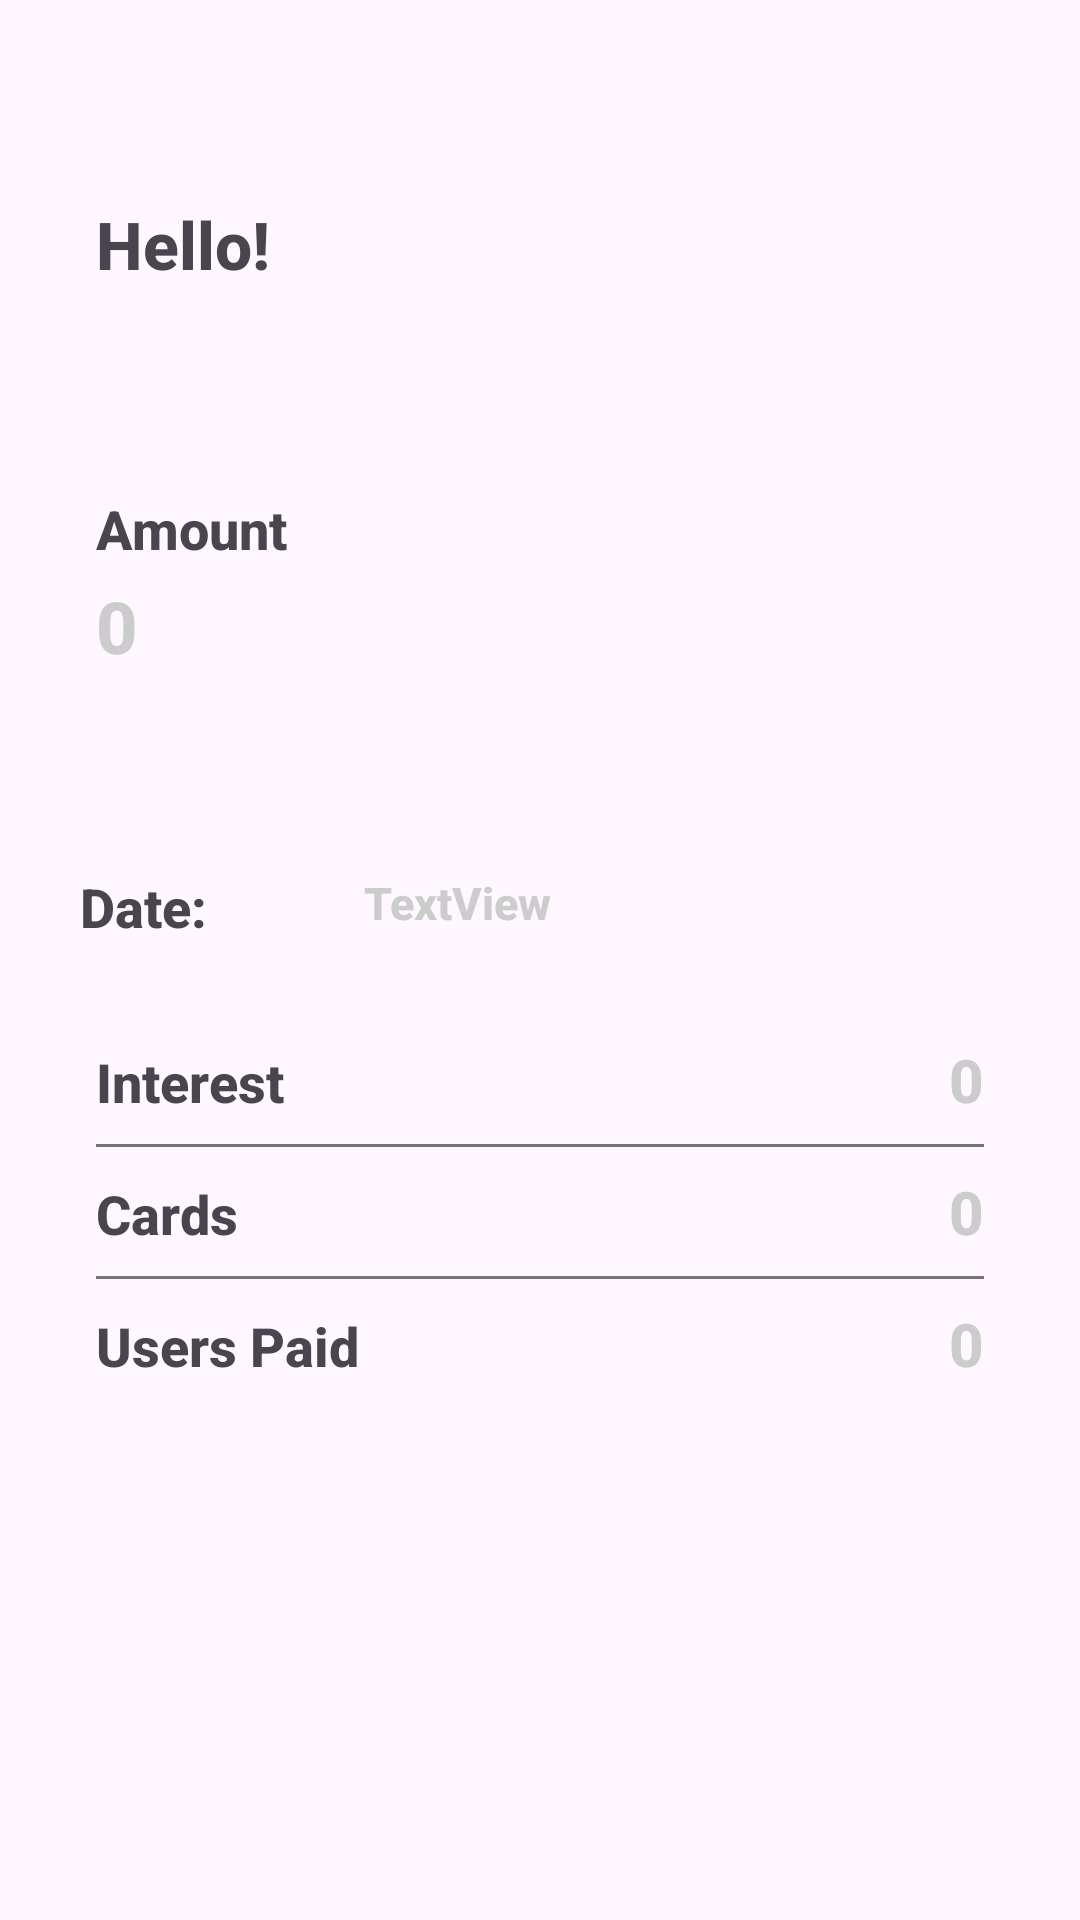

Android layout source for this screen:
<!-- AndroidManifest.xml: application theme Theme.Application28 -->
<!-- res/layout/fragment_home.xml -->
<?xml version="1.0" encoding="utf-8"?>
<androidx.constraintlayout.widget.ConstraintLayout xmlns:android="http://schemas.android.com/apk/res/android"
    xmlns:app="http://schemas.android.com/apk/res-auto"
    xmlns:tools="http://schemas.android.com/tools"
    android:layout_width="match_parent"
    android:layout_height="match_parent"
    android:padding="16dp"
    tools:context=".MainActivity">


  <androidx.constraintlayout.widget.ConstraintLayout
      android:id="@+id/constraintLayout"
      android:layout_width="match_parent"
      android:layout_height="wrap_content"
      android:layout_marginTop="32dp"
      android:padding="16dp"

      app:layout_constraintEnd_toEndOf="parent"
      app:layout_constraintHorizontal_bias="0.0"
      app:layout_constraintStart_toStartOf="parent"
      app:layout_constraintTop_toTopOf="parent">

    <TextView
        android:id="@+id/date"
        android:layout_width="0dp"
        android:layout_height="wrap_content"
        android:text="Hello!"
        android:fontFamily="sans-serif-medium"
        android:textSize="22sp"
        android:textStyle="bold"
        app:layout_constraintBottom_toBottomOf="@id/accountButton"
        app:layout_constraintEnd_toStartOf="@id/accountButton"
        app:layout_constraintHorizontal_bias="0.0"
        app:layout_constraintStart_toStartOf="parent"
        app:layout_constraintTop_toTopOf="parent"
        app:layout_constraintVertical_bias="1.0" />

    <ImageButton
        android:id="@+id/accountButton"
        android:layout_width="35dp"
        android:layout_height="32dp"
        android:background="@null"
        android:scaleType="centerInside"
        android:src="@drawable/profile_user"
        app:layout_constraintBottom_toBottomOf="parent"
        app:layout_constraintEnd_toEndOf="parent"
        app:layout_constraintTop_toTopOf="parent" />

  </androidx.constraintlayout.widget.ConstraintLayout>

  <LinearLayout
      android:id="@+id/linearLayout2"
      android:layout_width="379dp"
      android:layout_height="90dp"
      android:layout_marginTop="36dp"
      android:orientation="vertical"
      android:padding="16dp"
      app:layout_constraintEnd_toEndOf="parent"
      app:layout_constraintHorizontal_bias="0.0"
      app:layout_constraintStart_toStartOf="parent"
      app:layout_constraintTop_toBottomOf="@+id/constraintLayout">

    <TextView
        android:id="@+id/textViewAmount"
        android:layout_width="wrap_content"
        android:layout_height="wrap_content"
        android:text="Amount"
        android:textSize="18sp"
        android:textStyle="bold"
        android:fontFamily="sans-serif-medium"/>

    <TextView
        android:id="@+id/textView2"
        android:layout_width="wrap_content"
        android:layout_height="wrap_content"
        android:layout_marginTop="4dp"
        android:fontFamily="sans-serif-medium"
        android:text="0"
        android:textColor="@color/grey"
        android:textSize="24sp"
        android:textStyle="bold" />
  </LinearLayout>

  <TextView
      android:id="@+id/textViewDate"
      android:layout_width="wrap_content"
      android:layout_height="wrap_content"
      android:layout_marginTop="40dp"
      android:fontFamily="sans-serif-medium"
      android:paddingTop="12dp"
      android:paddingBottom="12dp"
      android:text="Date: "
      android:textSize="18sp"
      android:textStyle="bold"
      app:layout_constraintEnd_toStartOf="@+id/DateView"
      app:layout_constraintHorizontal_bias="0.181"
      app:layout_constraintStart_toStartOf="parent"
      app:layout_constraintTop_toBottomOf="@+id/linearLayout2" />

  <LinearLayout
      android:id="@+id/linearLayout"
      android:layout_width="match_parent"
      android:layout_height="wrap_content"
      android:layout_marginTop="4dp"
      android:orientation="vertical"
      android:padding="16dp"
      app:layout_constraintEnd_toEndOf="parent"
      app:layout_constraintHorizontal_bias="0.0"
      app:layout_constraintStart_toStartOf="parent"
      app:layout_constraintTop_toBottomOf="@+id/textViewDate">

    <LinearLayout
        android:layout_width="match_parent"
        android:layout_height="wrap_content"
        android:orientation="horizontal"
        android:weightSum="2">

      <TextView
          android:layout_width="0dp"
          android:layout_height="wrap_content"
          android:layout_weight="1"
          android:text="Interest"
          android:textSize="18sp"
          android:fontFamily="sans-serif-medium"
          android:textStyle="bold" />

      <TextView
          android:id="@+id/textViewInterest"
          android:layout_width="0dp"
          android:layout_height="wrap_content"
          android:layout_weight="1"
          android:textColor="@color/grey"
          android:text="0"
          android:textAlignment="textEnd"
          android:textSize="20sp"
          android:textStyle="bold"
          android:fontFamily="sans-serif-medium"/>
    </LinearLayout>

    <View
        android:layout_width="match_parent"
        android:layout_height="1dp"
        android:layout_marginVertical="8dp"
        android:background="@color/gray" />

    <LinearLayout
        android:layout_width="match_parent"
        android:layout_height="wrap_content"
        android:orientation="horizontal"
        android:weightSum="2">

      <TextView
          android:layout_width="0dp"
          android:layout_height="wrap_content"
          android:layout_weight="1"
          android:text="Cards"
          android:textSize="18sp"
          android:textStyle="bold"
          android:fontFamily="sans-serif-medium"/>

      <TextView
          android:id="@+id/textViewCards"
          android:layout_width="0dp"
          android:layout_height="wrap_content"
          android:layout_weight="1"
          android:text="0"
          android:textColor="@color/grey"
          android:textAlignment="textEnd"
          android:textSize="20sp"
          android:textStyle="bold"
          android:fontFamily="sans-serif-medium"/>
    </LinearLayout>

    <View
        android:layout_width="match_parent"
        android:layout_height="1dp"
        android:layout_marginVertical="8dp"
        android:background="@color/gray"
        />

    <LinearLayout
        android:layout_width="match_parent"
        android:layout_height="wrap_content"
        android:orientation="horizontal"
        android:weightSum="2">

      <TextView
          android:layout_width="0dp"
          android:layout_height="wrap_content"
          android:layout_weight="1"
          android:text="Users Paid"
          android:textSize="18sp"
          android:textStyle="bold"
          android:fontFamily="sans-serif-medium"/>

      <TextView
          android:id="@+id/textViewUsersPaid"
          android:layout_width="0dp"
          android:layout_height="wrap_content"
          android:layout_weight="1"
          android:text="0"
          android:textColor="@color/grey"
          android:textAlignment="textEnd"
          android:textSize="20sp"
          android:textStyle="bold"
          android:fontFamily="sans-serif-medium"/>
    </LinearLayout>
  </LinearLayout>

  <TextView
      android:id="@+id/DateView"
      android:layout_width="wrap_content"
      android:layout_height="wrap_content"
      android:layout_marginEnd="160dp"
      android:layout_weight="1"
      android:text="TextView"
      android:textColor="@color/grey"
      android:textSize="15sp"
      android:textStyle="bold"
      app:layout_constraintBottom_toTopOf="@+id/linearLayout"
      app:layout_constraintEnd_toEndOf="parent"
      app:layout_constraintTop_toBottomOf="@+id/linearLayout2"
      app:layout_constraintVertical_bias="0.73"
      android:fontFamily="sans-serif-medium"/>

</androidx.constraintlayout.widget.ConstraintLayout>
<!-- resources referenced by this layout -->
<resources>
  <color name="gray">#757575</color>
  <color name="grey">#CCCCCC</color>
  <style name="Theme.Application28" parent="Base.Theme.Application28" />
  <style name="Base.Theme.Application28" parent="Theme.Material3.DayNight.NoActionBar">
          
          
      </style>
</resources>
